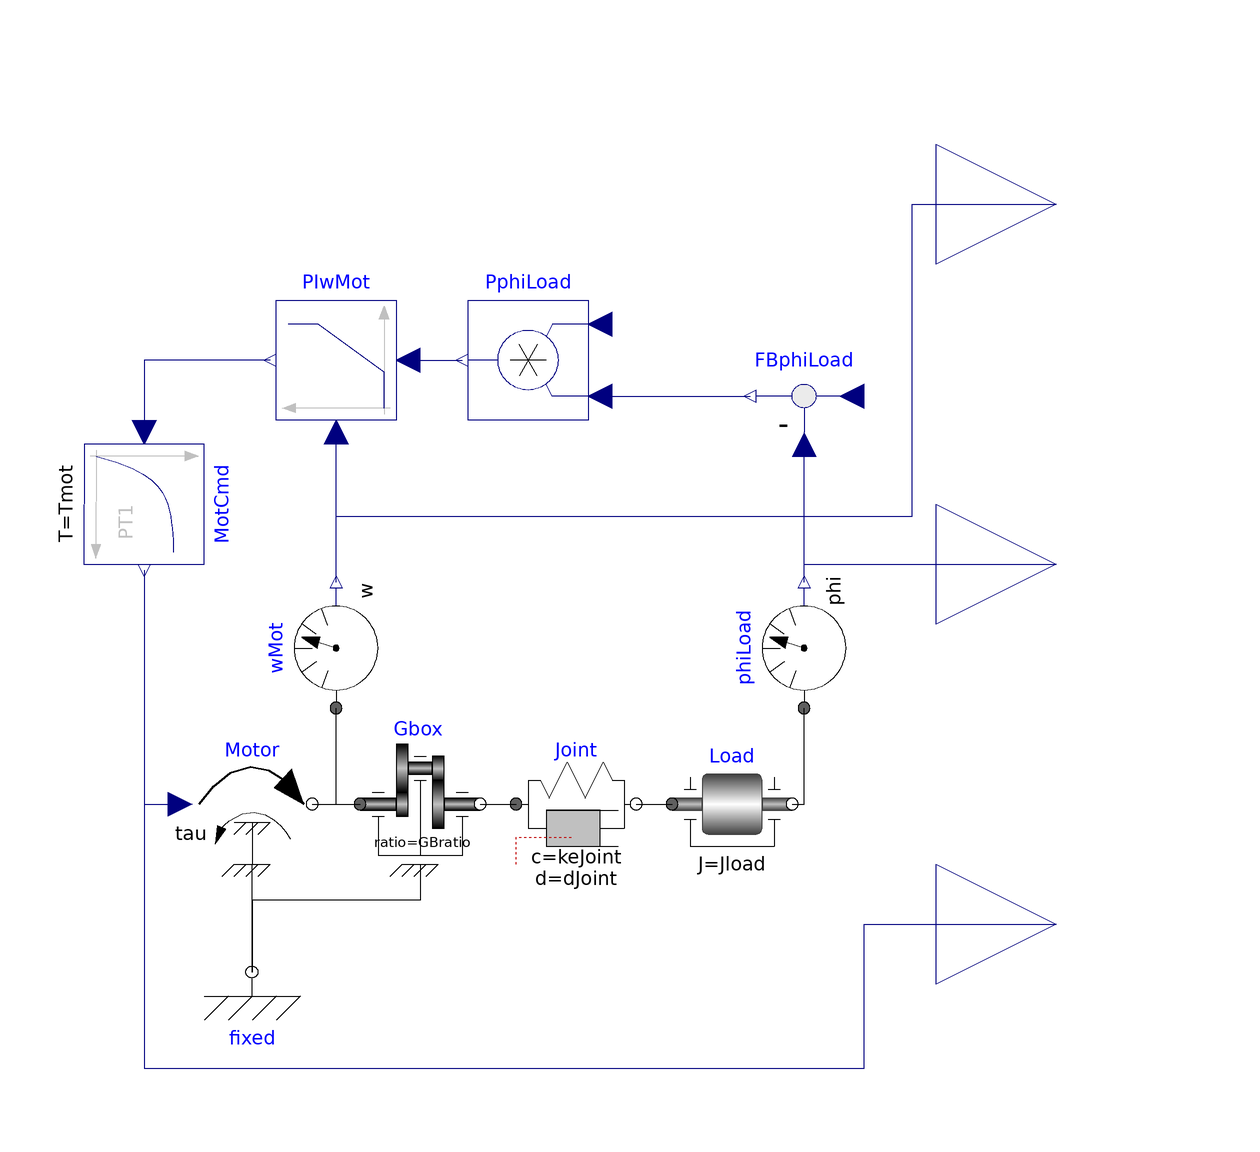

The Modelica model whose source follows is shown above as a component diagram (icons at their Placement, wires along their Line points).

model MZex2_plant

    Modelica.Mechanics.Rotational.Components.Inertia Load(
                                               J=Jload)
      annotation (Placement(transformation(extent={{36,-50},{56,-30}}, rotation=0)));
    Modelica.Mechanics.Rotational.Sources.Torque Motor(useSupport=true)
      annotation (Placement(transformation(extent={{-44,-50},{-24,-30}}, rotation=
             0)));
    Modelica.Mechanics.Rotational.Components.SpringDamper Joint(
                                                     c=keJoint, d=dJoint)
      annotation (Placement(transformation(extent={{10,-50},{30,-30}}, rotation=0)));
    Modelica.Blocks.Continuous.LimPID PIwMot(
      controllerType=Modelica.Blocks.Types.SimpleController.PI,
      k=K_PIwMot,
      Ti=Ti_PIwMot,
      yMax=tauMotMax,
      yMin=-tauMotMax) annotation (Placement(transformation(extent={{-10,24},{-30,
              44}}, rotation=0)));
    Modelica.Mechanics.Rotational.Sensors.AngleSensor phiLoad
      annotation (Placement(transformation(
          origin={58,-14},
          extent={{-10,-10},{10,10}},
          rotation=90)));
    Modelica.Mechanics.Rotational.Sensors.SpeedSensor wMot
      annotation (Placement(transformation(
          origin={-20,-14},
          extent={{-10,-10},{10,10}},
          rotation=90)));
    Modelica.Mechanics.Rotational.Components.Fixed fixed
      annotation (Placement(transformation(extent={{-44,-78},{-24,-58}}, rotation=
             0)));
    Modelica.Mechanics.Rotational.Components.IdealGear Gbox(
                                                 ratio=GBratio, useSupport=true)
      annotation (Placement(transformation(extent={{-16,-50},{4,-30}}, rotation=0)));
    Modelica.Blocks.Math.Product PphiLoad annotation (Placement(transformation(
            extent={{22,24},{2,44}}, rotation=0)));
    Modelica.Blocks.Math.Feedback FBphiLoad annotation (Placement(transformation(
            extent={{68,18},{48,38}}, rotation=0)));
    Modelica.Blocks.Continuous.FirstOrder MotCmd(T=Tmot)
      annotation (Placement(transformation(
          origin={-52,10},
          extent={{-10,-10},{10,10}},
          rotation=270)));
    parameter Real tauMotMax=50 "Max motor torque magnitude";
    parameter Modelica.SIunits.Time Tmot=0.05 "Motoe command TC";
    parameter Real K_PIwMot=2 "Motor speed PI gain";
    parameter Modelica.SIunits.Time Ti_PIwMot=0.4
      "Motor speed PI integral time";
    parameter Real GBratio=5 "Gearbox ratio";
    parameter Real keJoint=100 "Joint elastic constant";
    parameter Real dJoint=0.05 "Joint damping constant";
    parameter Modelica.SIunits.Inertia Jload=0.1 "Load inertia";
    //-----------------------------------------------
    // output of the system
    Modelica.Blocks.Interfaces.RealOutput o_tauMot
      annotation (Placement(transformation(extent={{80,-80},{120,-40}}, rotation=0)));
    Modelica.Blocks.Interfaces.RealOutput o_wMot
      annotation (Placement(transformation(extent={{80,40},{120,80}}, rotation=0)));
    Modelica.Blocks.Interfaces.RealOutput o_phiLoad
      annotation (Placement(transformation(extent={{80,-20},{120,20}}, rotation=0)));
    //-----------------------------------------------
    //-----------------------------------------------
    // inputs for the system
    Real i_SPphiLoad;
    Real i_gainPphiLoad;
    //-----------------------------------------------
    //-----------------------------------------------
    // parameters that represents the inputs
    parameter Real SP_phi = 0;
    parameter Real gainP = 1;
    //-----------------------------------------------
    // definition of tresholds for the output variables
    parameter Real TR_phiLoad = 6;
    // definition of discrete variables that identify the variations
    discrete Integer s;
    //-----------------------------------------------
  algorithm
    //-----------------------------------------------
    // initialization of the output file
    when initial() then
      Init();
    end when;
    //-----------------------------------------------
    //-----------------------------------------------
    // treshold for output 1
    when o_phiLoad > TR_phiLoad then
      s := 1;
    elsewhen o_phiLoad <= TR_phiLoad then
      s := 0;
    end when;

    when change(s) then
      FilePrint(s,pre(s),time);
    end when;
    //-----------------------------------------------
  equation
    // assign the parameters to the input variables
    i_SPphiLoad = SP_phi;
    i_gainPphiLoad = gainP;

    // input values
    PphiLoad.u1 = i_gainPphiLoad;
    i_SPphiLoad = FBphiLoad.u1;

    // connections
    connect(fixed.flange,Motor.support)
      annotation (Line(points={{-34,-68},{-34,-50}}, color={0,0,0}));
    connect(Motor.flange,   Gbox.flange_a)
      annotation (Line(points={{-24,-40},{-16,-40}}, color={0,0,0}));
    connect(Gbox.flange_b, Joint.flange_a)
      annotation (Line(points={{4,-40},{10,-40}}, color={0,0,0}));
    connect(Gbox.support,fixed.flange)    annotation (Line(points={{-6,-50},{-6,
            -56},{-34,-56},{-34,-68}},
                                  color={0,0,0}));
    connect(Joint.flange_b, Load.flange_a)
      annotation (Line(points={{30,-40},{36,-40}}, color={0,0,0}));
    connect(Motor.flange,wMot.flange)      annotation (Line(points={{-24,-40},{-20,
            -40},{-20,-24}}, color={0,0,0}));
    connect(PIwMot.u_s, PphiLoad.y)
      annotation (Line(points={{-8,34},{1,34}}, color={0,0,127}));
    connect(wMot.w, PIwMot.u_m)
      annotation (Line(points={{-20,-3},{-20,22}}, color={0,0,127}));
    connect(phiLoad.phi, FBphiLoad.u2)
      annotation (Line(points={{58,-3},{58,20}}, color={0,0,127}));
    connect(PphiLoad.u2, FBphiLoad.y)
      annotation (Line(points={{24,28},{49,28}}, color={0,0,127}));
    connect(wMot.w, o_wMot) annotation (Line(points={{-20,-3},{-20,8},{76,8},{
            76,60},{100,60}},
                       color={0,0,127}));
    connect(phiLoad.phi, o_phiLoad) annotation (Line(points={{58,-3},{58,0},{76,
            0},{76,1.11022e-15},{100,1.11022e-15}},
                                                 color={0,0,127}));
    connect(Load.flange_b,phiLoad.flange)    annotation (Line(points={{56,-40},{58,
            -40},{58,-24}}, color={0,0,0}));
    connect(PIwMot.y, MotCmd.u) annotation (Line(points={{-31,34},{-52,34},{-52,
            22}},
          color={0,0,127}));
    connect(MotCmd.y, Motor.tau) annotation (Line(points={{-52,-1},{-52,-40},{
            -46,-40}},
                   color={0,0,127}));
    connect(MotCmd.y, o_tauMot) annotation (Line(points={{-52,-1},{-52,-84},{68,
            -84},{68,-60},{100,-60}},
                                 color={0,0,127}));
    annotation (
      uses(Modelica(version="2.2.1")),
      Diagram(graphics),
      Icon(graphics));
  end MZex2_plant;